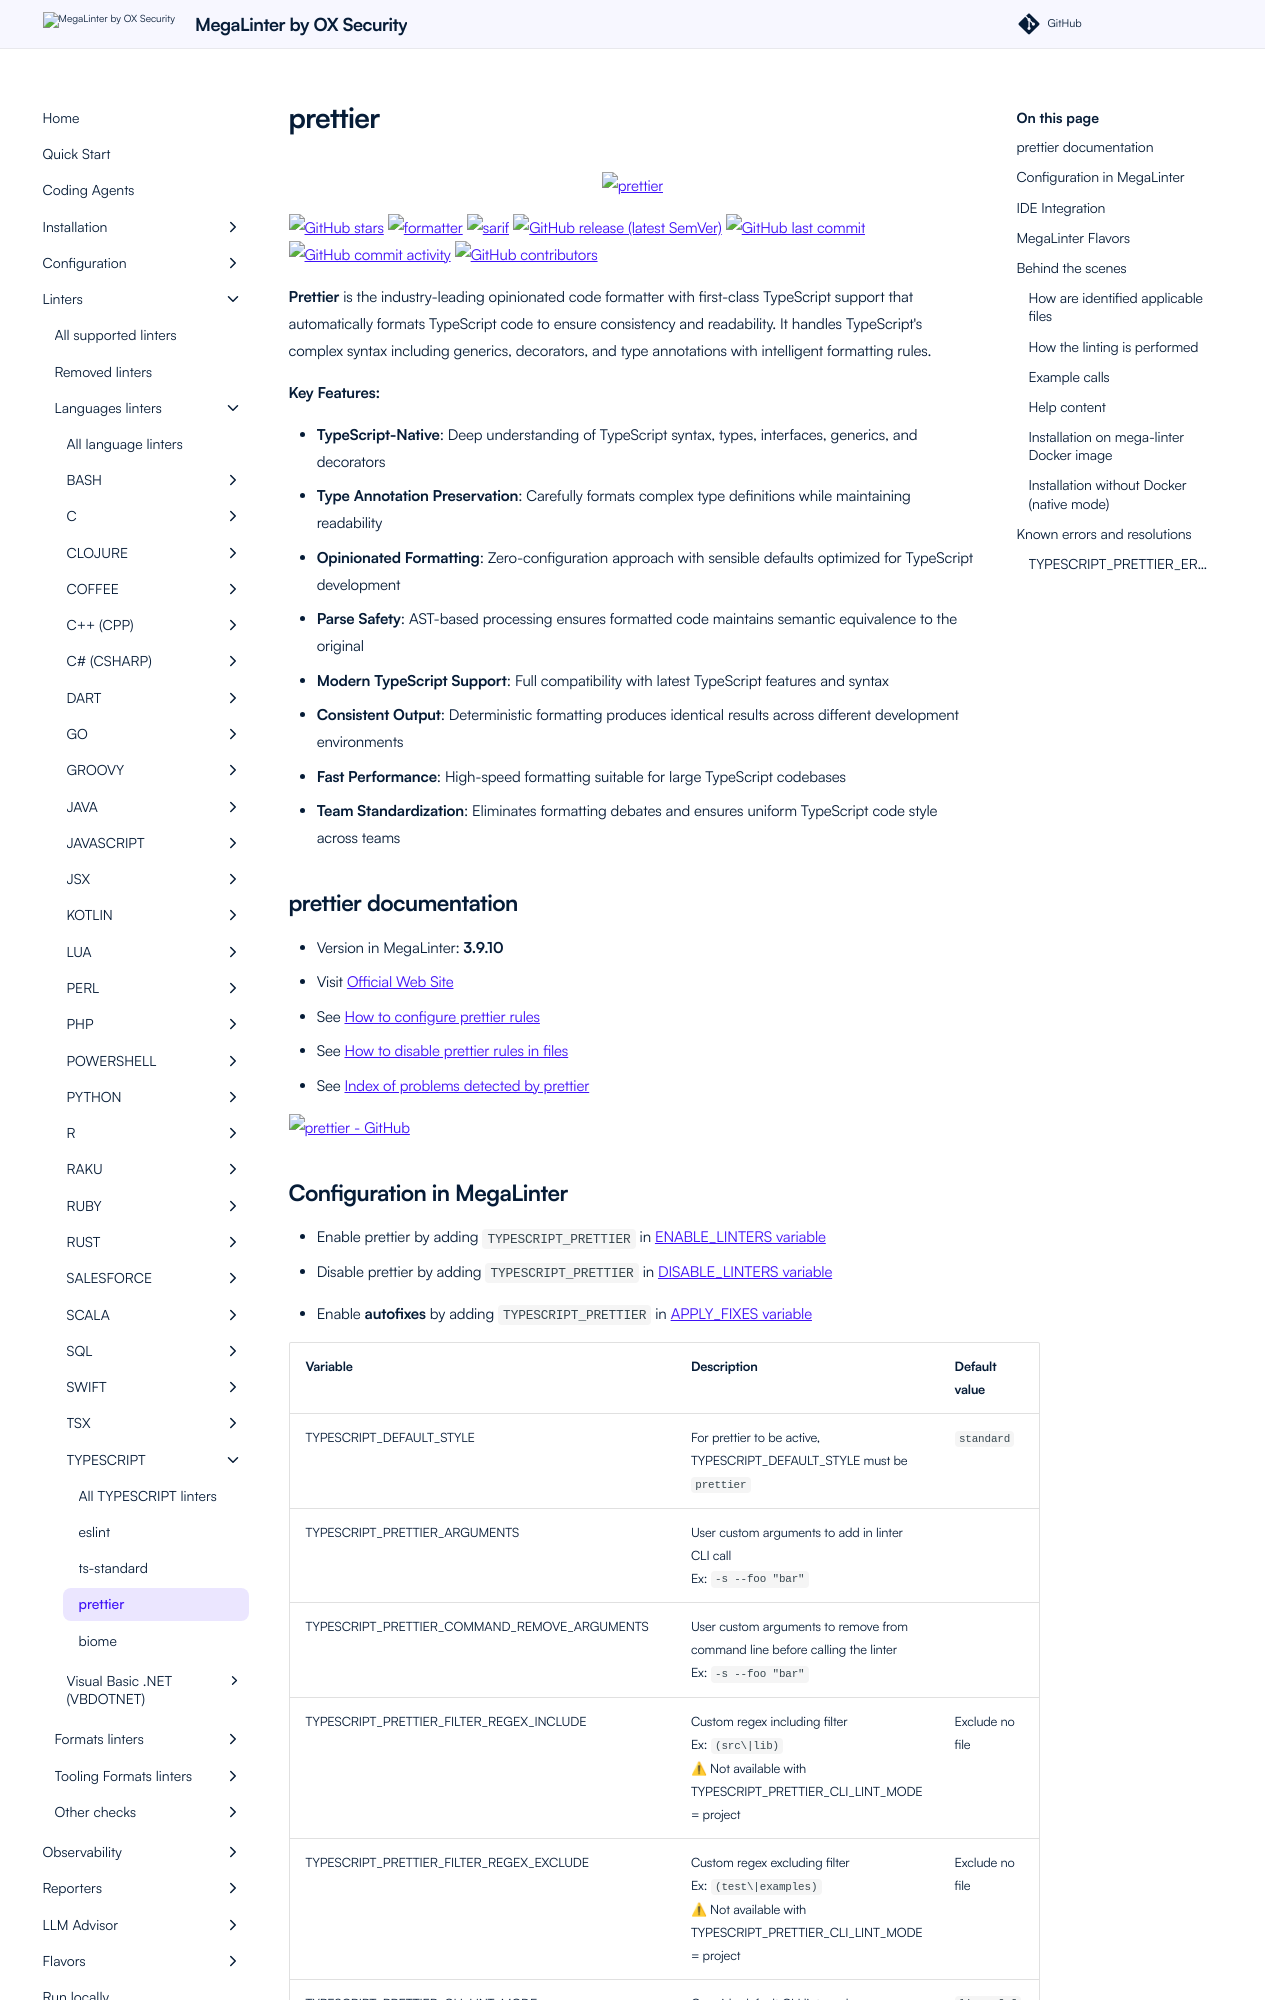

repository: oxsecurity/megalinter · page: beta/descriptors/typescript_prettier/index.html · generator: mkdocs

---
title: prettier configuration in MegaLinter
description: How to use prettier (configure, ignore files, ignore errors, help & version documentations) to analyze TYPESCRIPT files
---
<!-- markdownlint-disable MD033 MD041 MD046 -->
<!-- @generated by .automation/build.py, please don't update manually -->

<div align="center">
  <a href="https://prettier.io/" target="blank" title="Visit linter Web Site">
    <img src="https://unpkg.com/prettier-logo@1.0.3/images/prettier-banner-light.svg" alt="prettier" height="150px" class="megalinter-banner">
  </a>
</div>

[![GitHub stars](https://img.shields.io/github/stars/prettier/prettier?cacheSeconds=3600)](https://github.com/prettier/prettier) ![formatter](https://shields.io/badge/-format-yellow) ![sarif](https://shields.io/badge/-SARIF-orange) [![GitHub release (latest SemVer)](https://img.shields.io/github/v/release/prettier/prettier?sort=semver)](https://github.com/prettier/prettier/releases) [![GitHub last commit](https://img.shields.io/github/last-commit/prettier/prettier)](https://github.com/prettier/prettier/commits) [![GitHub commit activity](https://img.shields.io/github/commit-activity/y/prettier/prettier)](https://github.com/prettier/prettier/graphs/commit-activity/) [![GitHub contributors](https://img.shields.io/github/contributors/prettier/prettier)](https://github.com/prettier/prettier/graphs/contributors/)

**Prettier** is the industry-leading opinionated code formatter with first-class TypeScript support that automatically formats TypeScript code to ensure consistency and readability. It handles TypeScript's complex syntax including generics, decorators, and type annotations with intelligent formatting rules.

**Key Features:**

- **TypeScript-Native**: Deep understanding of TypeScript syntax, types, interfaces, generics, and decorators
- **Type Annotation Preservation**: Carefully formats complex type definitions while maintaining readability
- **Opinionated Formatting**: Zero-configuration approach with sensible defaults optimized for TypeScript development
- **Parse Safety**: AST-based processing ensures formatted code maintains semantic equivalence to the original
- **Modern TypeScript Support**: Full compatibility with latest TypeScript features and syntax
- **Consistent Output**: Deterministic formatting produces identical results across different development environments
- **Fast Performance**: High-speed formatting suitable for large TypeScript codebases
- **Team Standardization**: Eliminates formatting debates and ensures uniform TypeScript code style across teams

## prettier documentation

- Version in MegaLinter: **3.9.10**
- Visit [Official Web Site](https://prettier.io/){target=_blank}
- See [How to configure prettier rules](https://prettier.io/docs/en/configuration.html){target=_blank}
- See [How to disable prettier rules in files](https://prettier.io/docs/en/ignore.html#javascript){target=_blank}
- See [Index of problems detected by prettier](https://prettier.io/docs/en/options.html){target=_blank}

[![prettier - GitHub](https://github-stats-extended.vercel.app/api/pin/?username=prettier&repo=prettier&show_owner=true)](https://github.com/prettier/prettier){target=_blank}
